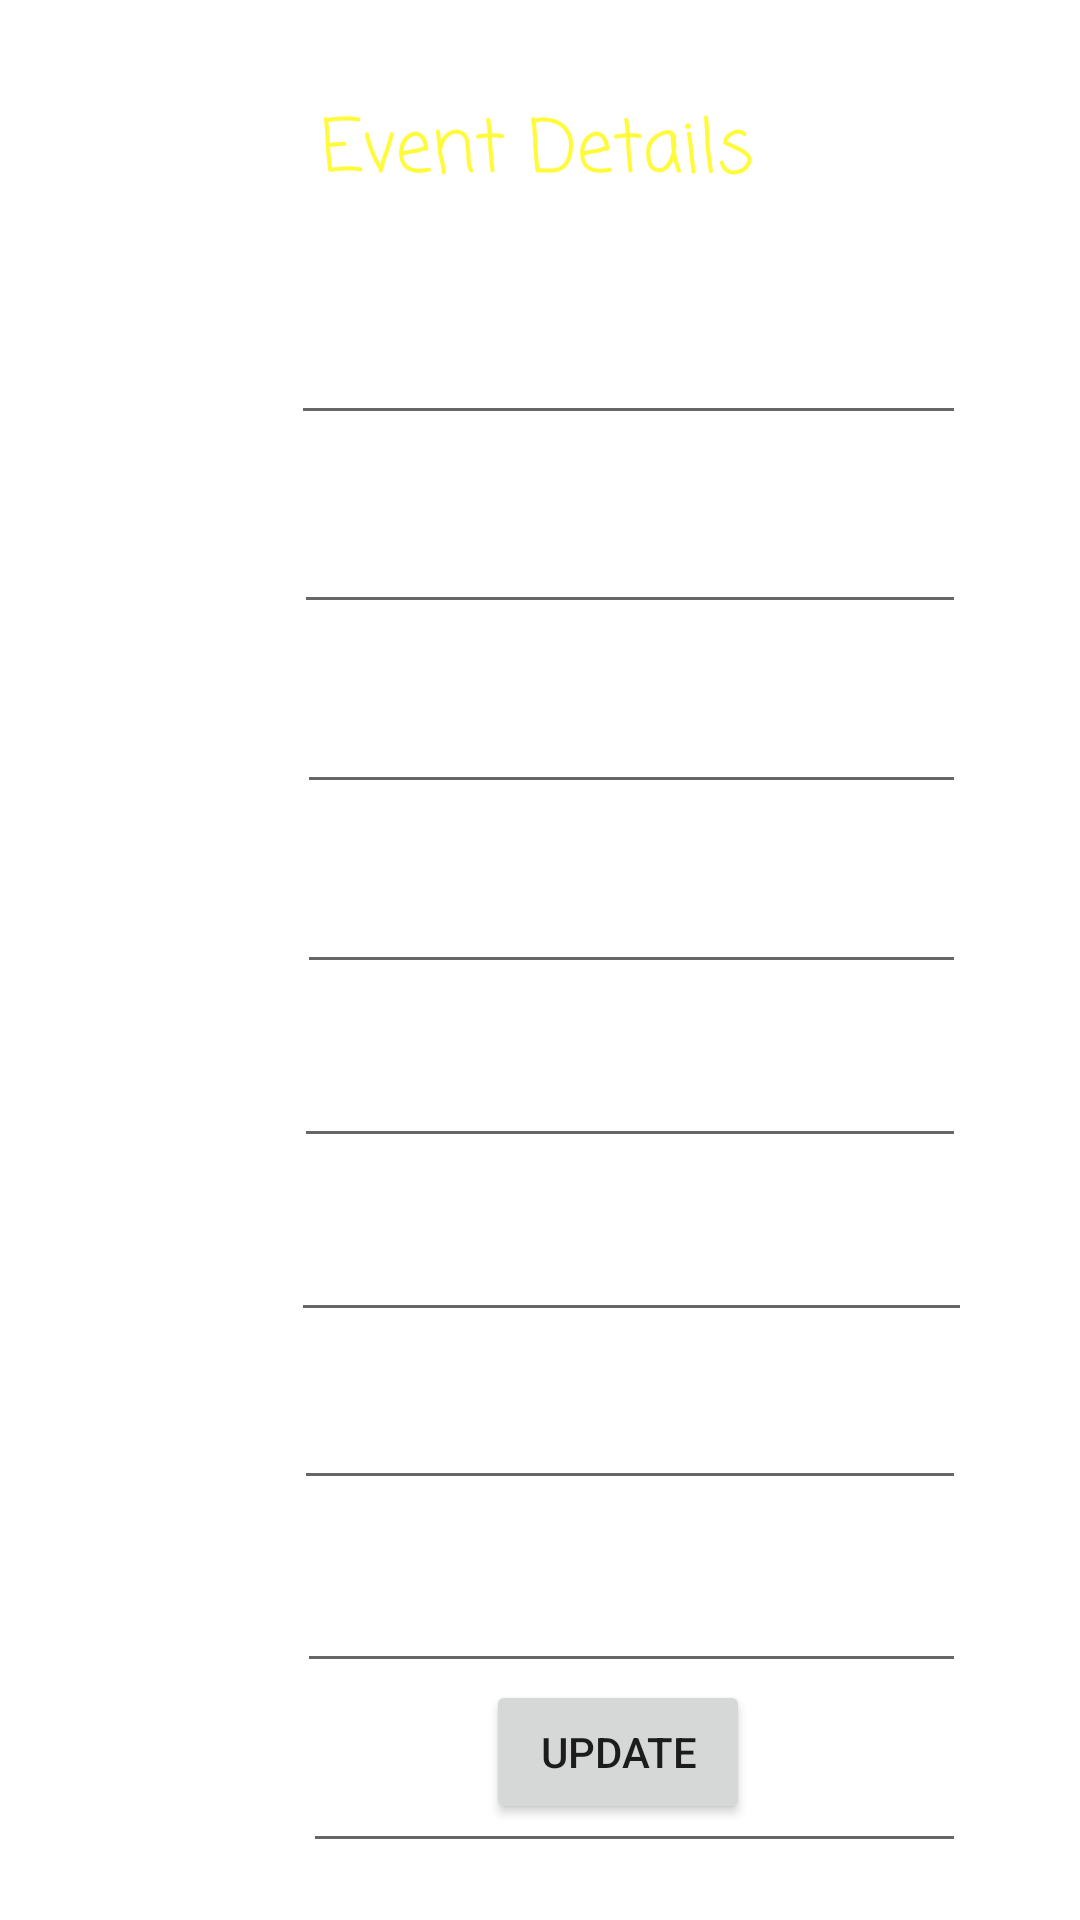

This screen was rendered from an Android layout file. Write that file and the resources it references.
<!-- AndroidManifest.xml: application theme Theme.EmmortalEvents -->
<!-- res/layout/activity_selected_event.xml -->
<?xml version="1.0" encoding="utf-8"?>
<androidx.constraintlayout.widget.ConstraintLayout xmlns:android="http://schemas.android.com/apk/res/android"
    xmlns:app="http://schemas.android.com/apk/res-auto"
    xmlns:tools="http://schemas.android.com/tools"
    android:layout_width="match_parent"
    android:layout_height="match_parent"
    android:background="@drawable/background"
    tools:context=".AddEvent">

    <TextView
        android:id="@+id/textView9"
        android:layout_width="146dp"
        android:layout_height="37dp"
        android:layout_marginTop="32dp"
        android:fontFamily="casual"
        android:text="Event Details"
        android:textColor="#FFFB3B"
        android:textSize="24sp"
        app:layout_constraintEnd_toEndOf="parent"
        app:layout_constraintStart_toStartOf="parent"
        app:layout_constraintTop_toTopOf="parent" />

    <Button
        android:id="@+id/update_btn"
        android:layout_width="wrap_content"
        android:layout_height="wrap_content"
        android:layout_marginStart="162dp"
        android:layout_marginEnd="162dp"
        android:layout_marginBottom="32dp"
        android:text="Update"
        app:layout_constraintBottom_toBottomOf="parent"
        app:layout_constraintEnd_toEndOf="parent"
        app:layout_constraintHorizontal_bias="0.0"
        app:layout_constraintStart_toStartOf="parent" />

    <EditText
        android:id="@+id/pname_et"
        android:layout_width="225dp"
        android:layout_height="38dp"
        android:layout_marginStart="12dp"
        android:layout_marginTop="38dp"
        android:layout_marginEnd="38dp"
        android:ems="10"
        android:inputType="textPersonName"
        android:textColor="#FFFF8D"
        app:layout_constraintEnd_toEndOf="parent"
        app:layout_constraintHorizontal_bias="1.0"
        app:layout_constraintStart_toEndOf="@+id/tv_person"
        app:layout_constraintTop_toBottomOf="@+id/textView9" />

    <EditText
        android:id="@+id/pdeco_et"
        android:layout_width="224dp"
        android:layout_height="42dp"
        android:layout_marginTop="16dp"
        android:layout_marginEnd="38dp"
        android:ems="10"
        android:inputType="textPersonName"
        android:textColor="#FFFF8D"
        app:layout_constraintEnd_toEndOf="parent"
        app:layout_constraintTop_toBottomOf="@+id/pvenue_et" />

    <EditText
        android:id="@+id/pvenue_et"
        android:layout_width="223dp"
        android:layout_height="44dp"
        android:layout_marginTop="16dp"
        android:layout_marginEnd="38dp"
        android:ems="10"
        android:inputType="textPersonName"
        android:textColor="#FFFF8D"
        app:layout_constraintEnd_toEndOf="parent"
        app:layout_constraintTop_toBottomOf="@+id/pclient_et" />

    <EditText
        android:id="@+id/pclient_et"
        android:layout_width="223dp"
        android:layout_height="44dp"
        android:layout_marginTop="16dp"
        android:layout_marginEnd="38dp"
        android:ems="10"
        android:inputType="textPersonName"
        android:textColor="#FFFF8D"
        app:layout_constraintEnd_toEndOf="parent"
        app:layout_constraintTop_toBottomOf="@+id/pdate_et" />

    <EditText
        android:id="@+id/pdate_et"
        android:layout_width="224dp"
        android:layout_height="47dp"
        android:layout_marginTop="16dp"
        android:layout_marginEnd="38dp"
        android:ems="10"
        android:inputType="textPersonName"
        android:textColor="#FFFF8D"
        app:layout_constraintEnd_toEndOf="parent"
        app:layout_constraintTop_toBottomOf="@+id/pname_et" />

    <EditText
        android:id="@+id/pmusic_et"
        android:layout_width="224dp"
        android:layout_height="40dp"
        android:layout_marginTop="16dp"
        android:layout_marginEnd="38dp"
        android:ems="10"
        android:inputType="textPersonName"
        android:textColor="#FFFF8D"
        app:layout_constraintEnd_toEndOf="parent"
        app:layout_constraintTop_toBottomOf="@+id/pcake_et" />

    <EditText
        android:id="@+id/pcake_et"
        android:layout_width="227dp"
        android:layout_height="42dp"
        android:layout_marginTop="16dp"
        android:layout_marginEnd="36dp"
        android:ems="10"
        android:inputType="textPersonName"
        android:textColor="#FFFF8D"
        app:layout_constraintEnd_toEndOf="parent"
        app:layout_constraintTop_toBottomOf="@+id/pdeco_et" />

    <EditText
        android:id="@+id/pflowers_et"
        android:layout_width="221dp"
        android:layout_height="44dp"
        android:layout_marginTop="16dp"
        android:layout_marginEnd="38dp"
        android:ems="10"
        android:inputType="textPersonName"
        android:textColor="#FFFF8D"
        app:layout_constraintEnd_toEndOf="parent"
        app:layout_constraintTop_toBottomOf="@+id/plights_et" />

    <EditText
        android:id="@+id/plights_et"
        android:layout_width="223dp"
        android:layout_height="45dp"
        android:layout_marginTop="16dp"
        android:layout_marginEnd="38dp"
        android:ems="10"
        android:inputType="textPersonName"
        android:textColor="#FFFF8D"
        app:layout_constraintEnd_toEndOf="parent"
        app:layout_constraintTop_toBottomOf="@+id/pmusic_et" />

    <TextView
        android:id="@+id/tv_person"
        android:layout_width="113dp"
        android:layout_height="30dp"
        android:layout_marginStart="20dp"
        android:layout_marginTop="110dp"
        android:fontFamily="casual"
        android:text="Event Name :"
        android:textColor="#FFFFFF"
        android:textSize="18sp"
        app:layout_constraintStart_toStartOf="parent"
        app:layout_constraintTop_toTopOf="parent" />

    <TextView
        android:id="@+id/tv_event"
        android:layout_width="113dp"
        android:layout_height="32dp"
        android:layout_marginStart="20dp"
        android:layout_marginTop="28dp"
        android:fontFamily="casual"
        android:text="Date :"
        android:textColor="#FFFFFF"
        android:textSize="18sp"
        app:layout_constraintStart_toStartOf="parent"
        app:layout_constraintTop_toBottomOf="@+id/tv_person" />

    <TextView
        android:id="@+id/tv_purpose"
        android:layout_width="113dp"
        android:layout_height="29dp"
        android:layout_marginStart="20dp"
        android:layout_marginTop="30dp"
        android:fontFamily="casual"
        android:text="Client Name :"
        android:textColor="#FFFFFF"
        android:textSize="18sp"
        app:layout_constraintStart_toStartOf="parent"
        app:layout_constraintTop_toBottomOf="@+id/tv_event" />

    <TextView
        android:id="@+id/tv_phone"
        android:layout_width="115dp"
        android:layout_height="33dp"
        android:layout_marginStart="20dp"
        android:layout_marginTop="30dp"
        android:fontFamily="casual"
        android:text="Venue :"
        android:textColor="#FFFFFF"
        android:textSize="18sp"
        app:layout_constraintStart_toStartOf="parent"
        app:layout_constraintTop_toBottomOf="@+id/tv_purpose" />

    <TextView
        android:id="@+id/tv_email"
        android:layout_width="119dp"
        android:layout_height="31dp"
        android:layout_marginStart="20dp"
        android:layout_marginTop="24dp"
        android:fontFamily="casual"
        android:text="Decorations :"
        android:textColor="#FFFFFF"
        android:textSize="18sp"
        app:layout_constraintStart_toStartOf="parent"
        app:layout_constraintTop_toBottomOf="@+id/tv_phone" />

    <TextView
        android:id="@+id/tv_address"
        android:layout_width="115dp"
        android:layout_height="29dp"
        android:layout_marginStart="20dp"
        android:layout_marginTop="30dp"
        android:fontFamily="casual"
        android:text="Cake :"
        android:textColor="#FFFFFF"
        android:textSize="18sp"
        app:layout_constraintStart_toStartOf="parent"
        app:layout_constraintTop_toBottomOf="@+id/tv_email" />

    <TextView
        android:id="@+id/textView17"
        android:layout_width="114dp"
        android:layout_height="30dp"
        android:layout_marginStart="20dp"
        android:layout_marginTop="27dp"
        android:fontFamily="casual"
        android:text="Music :"
        android:textColor="#FFFFFF"
        android:textSize="18sp"
        app:layout_constraintStart_toStartOf="parent"
        app:layout_constraintTop_toBottomOf="@+id/tv_address" />

    <TextView
        android:id="@+id/textView18"
        android:layout_width="113dp"
        android:layout_height="37dp"
        android:layout_marginStart="20dp"
        android:layout_marginTop="26dp"
        android:fontFamily="casual"
        android:text="Lights :"
        android:textColor="#FFFFFF"
        android:textSize="18sp"
        app:layout_constraintStart_toStartOf="parent"
        app:layout_constraintTop_toBottomOf="@+id/textView17" />

    <TextView
        android:id="@+id/textView19"
        android:layout_width="115dp"
        android:layout_height="31dp"
        android:layout_marginStart="20dp"
        android:layout_marginTop="26dp"
        android:fontFamily="casual"
        android:text="Flowers :"
        android:textAllCaps="false"
        android:textColor="#FFFFFF"
        android:textSize="18sp"
        app:layout_constraintStart_toStartOf="parent"
        app:layout_constraintTop_toBottomOf="@+id/textView18" />

</androidx.constraintlayout.widget.ConstraintLayout>
<!-- resources referenced by this layout -->
<resources>
  <style name="Theme.EmmortalEvents" parent="Theme.MaterialComponents.DayNight.DarkActionBar">
          
          <item name="colorPrimary">@color/purple_500</item>
          <item name="colorPrimaryVariant">@color/purple_700</item>
          <item name="colorOnPrimary">@color/white</item>
          
          <item name="colorSecondary">@color/teal_200</item>
          <item name="colorSecondaryVariant">@color/teal_700</item>
          <item name="colorOnSecondary">@color/black</item>
          
          <item name="android:statusBarColor" tools:targetApi="l">?attr/colorPrimaryVariant</item>
          
      </style>
  <color name="purple_500">#245E01</color>
  <color name="purple_700">#025307</color>
  <color name="white">#FFFFFFFF</color>
  <color name="teal_200">#FF03DAC5</color>
  <color name="teal_700">#FF018786</color>
  <color name="black">#FF000000</color>
</resources>
